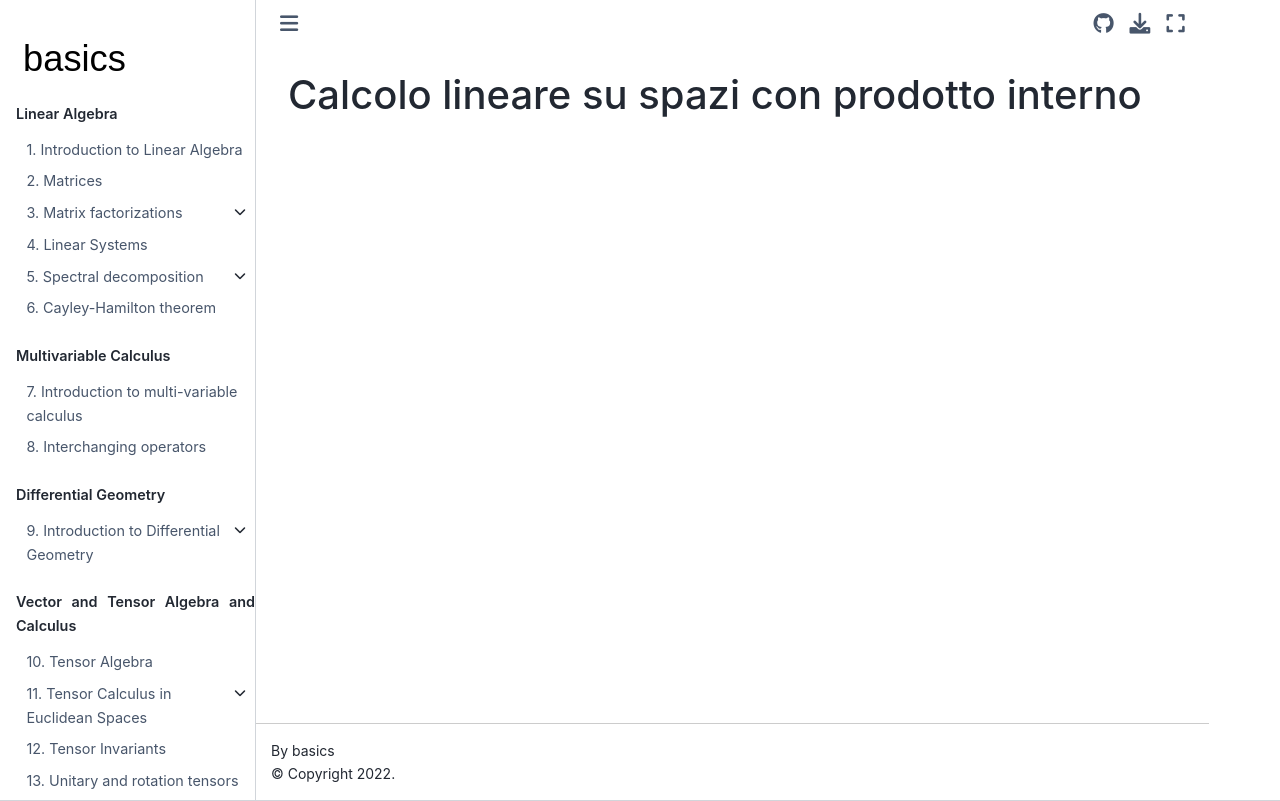

repository: Basics2022/bbooks-math-miscellanea · page: ch/old/linear-calculus.html · generator: jekyll

(calculus:linear-calculus)=
# Calcolo lineare su spazi con prodotto interno
